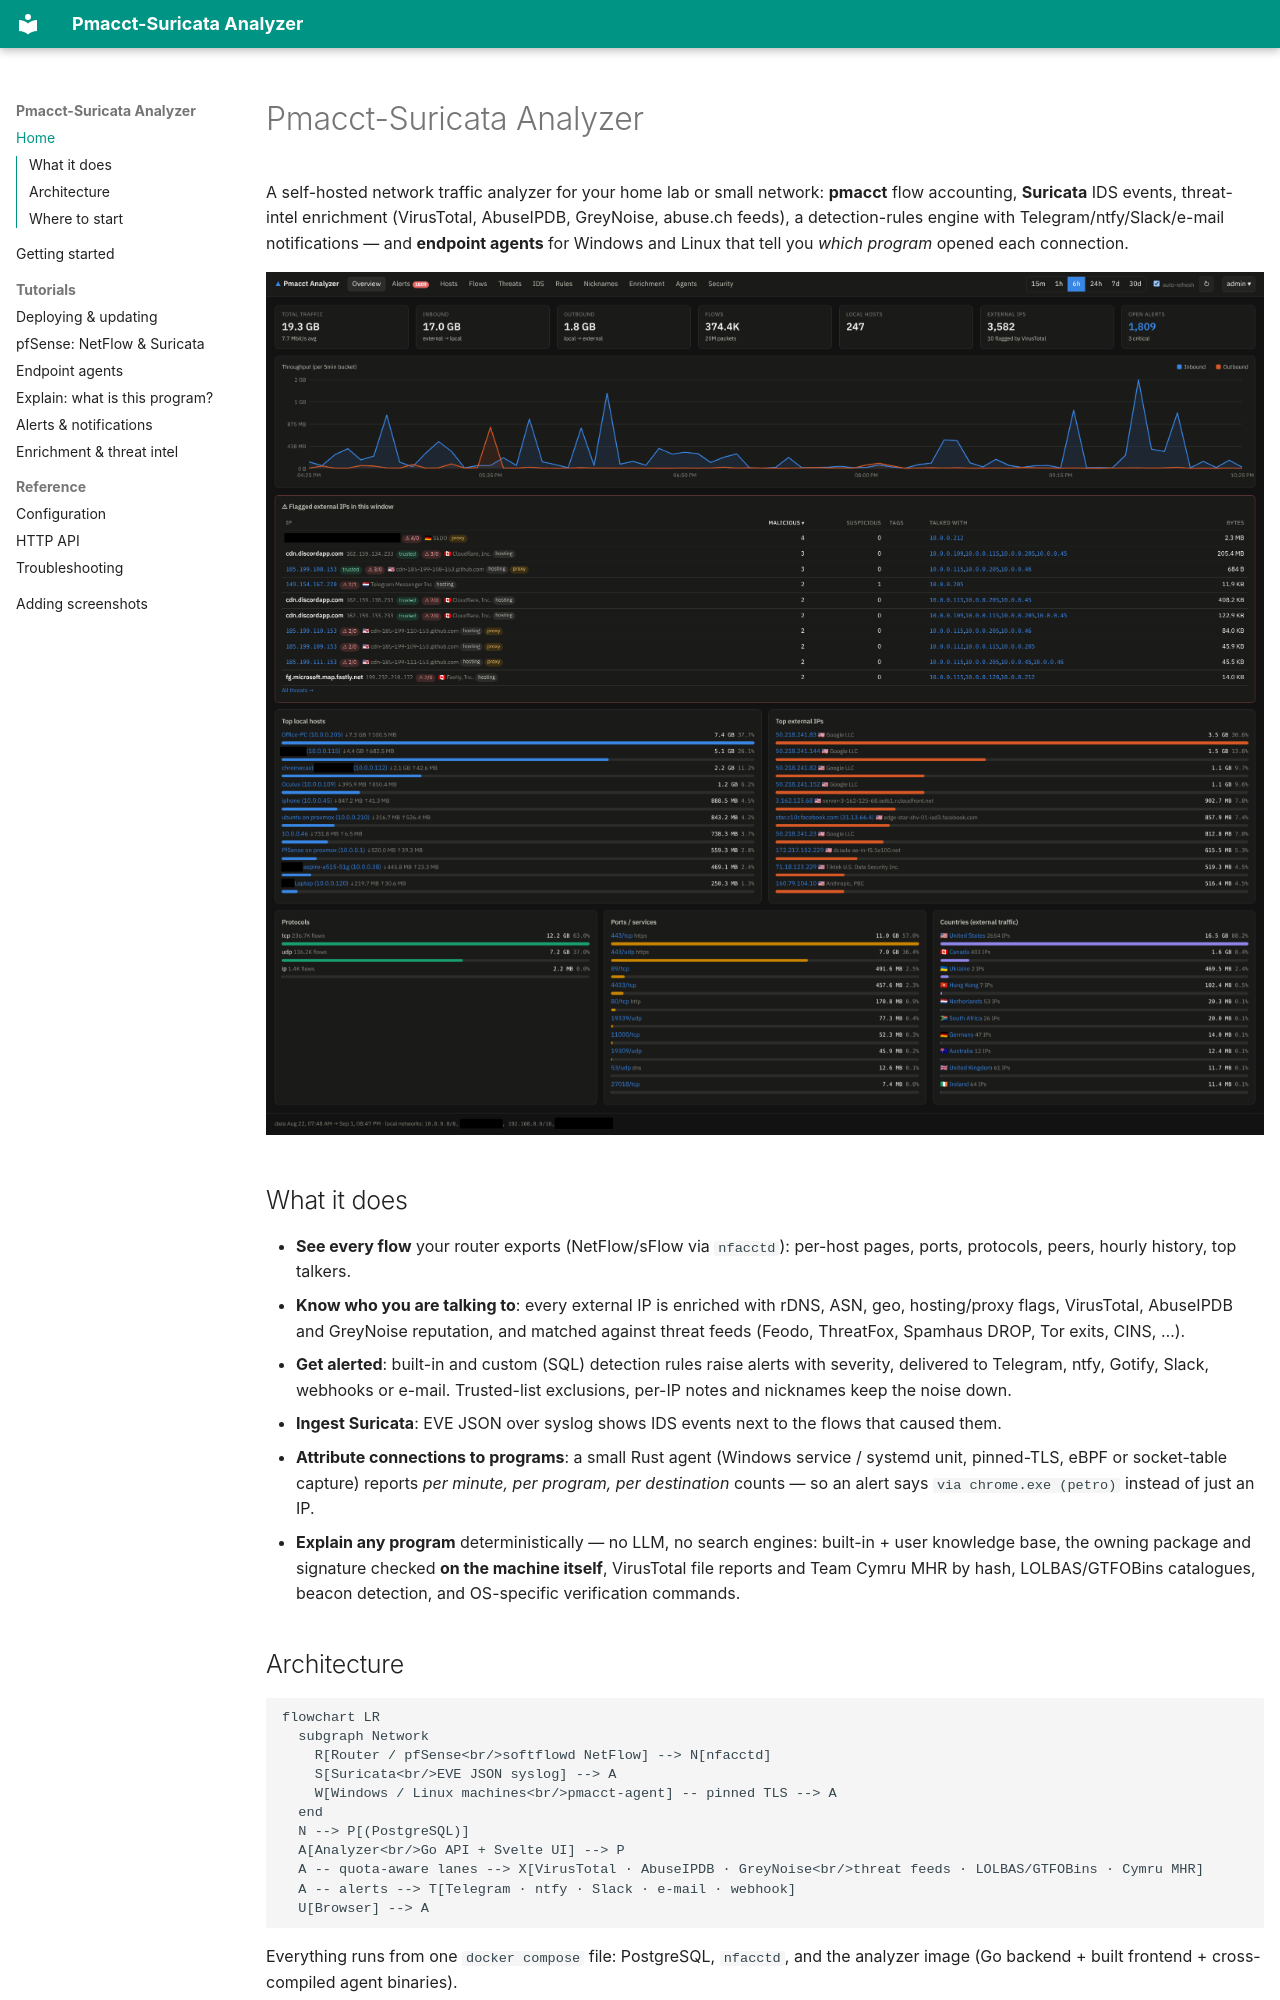

repository: vlastee/Pmacct-Suricata-Analyzer · page: index.html · generator: mkdocs

# Pmacct-Suricata Analyzer

A self-hosted network traffic analyzer for your home lab or small network: **pmacct** flow
accounting, **Suricata** IDS events, threat-intel enrichment (VirusTotal, AbuseIPDB, GreyNoise,
abuse.ch feeds), a detection-rules engine with Telegram/ntfy/Slack/e-mail notifications — and
**endpoint agents** for Windows and Linux that tell you *which program* opened each connection.

![Overview dashboard](images/overview.png)

## What it does

- **See every flow** your router exports (NetFlow/sFlow via `nfacctd`): per-host pages, ports,
  protocols, peers, hourly history, top talkers.
- **Know who you are talking to**: every external IP is enriched with rDNS, ASN, geo,
  hosting/proxy flags, VirusTotal, AbuseIPDB and GreyNoise reputation, and matched against
  threat feeds (Feodo, ThreatFox, Spamhaus DROP, Tor exits, CINS, …).
- **Get alerted**: built-in and custom (SQL) detection rules raise alerts with severity,
  delivered to Telegram, ntfy, Gotify, Slack, webhooks or e-mail. Trusted-list exclusions,
  per-IP notes and nicknames keep the noise down.
- **Ingest Suricata**: EVE JSON over syslog shows IDS events next to the flows that caused them.
- **Attribute connections to programs**: a small Rust agent (Windows service / systemd unit,
  pinned-TLS, eBPF or socket-table capture) reports *per minute, per program, per destination*
  counts — so an alert says `via chrome.exe (petro)` instead of just an IP.
- **Explain any program** deterministically — no LLM, no search engines: built-in + user
  knowledge base, the owning package and signature checked **on the machine itself**, VirusTotal
  file reports and Team Cymru MHR by hash, LOLBAS/GTFOBins catalogues, beacon detection, and
  OS-specific verification commands.
